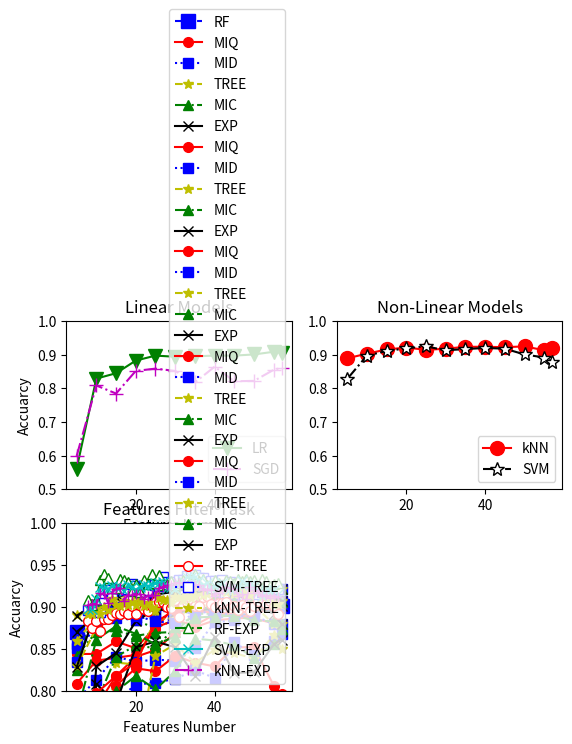

Write the Python code that produced this figure.
import numpy as np
import matplotlib.pyplot as plt




#
test_list = [5, 10, 15, 20, 25, 30, 35, 40, 45, 50, 55, 57]
#
feature_rank_refer = ['delta', 'theta', 'alpha', 'beta', 'gamma', 'beta_l', 'beta_m', 'beta_h', 'total_psd',
                      'hjorth_activity', 'hjorth_mobility', 'hjorth_complexity',
                      'bin_entropy', 'appro_entropy',
                      'DET', 'LAM',
                      'de_delta', 'de_theta', 'de_alpha', 'de_beta', 'de_gamma', 'de_beta_l', 'de_beta_m', 'de_beta_h', 'de_total_psd',
                      'sta_mean', 'sta_var', 'sta_cov', 'sta_max',
                      'peak', 'abs_sum', 'diff_statis', 'auto_co', 'c3', 'adf', 'complexity', 'line', 'fly', 'fly_change', 'cwt',
                      're_delta', 're_theta', 're_alpha', 're_beta', 're_gamma',
                      'c_delta', 'c_theta', 'c_alpha', 'c_beta', 'c_gamma', 'c_allband',
                      'bw_delta', 'bw_theta', 'bw_alpha', 'bw_beta', 'bw_gamma', 'bw_allband']
MIQ_LIST = ['abs_sum', 'de_delta', 'bw_alpha', 'bw_allband', 'c_beta', 'complexity', 'bw_beta', 'c_allband', 'c_gamma', 'line', 'sta_max', 'bw_gamma', 'bw_theta', 'c_delta', 'de_alpha', 'peak', 'bw_delta', 'fly_change', 'de_total_psd', 'hjorth_complexity', 'de_beta_l', 'appro_entropy', 'c_theta', 'de_beta_h', 'de_gamma', 'c_alpha', 'de_theta', 'de_beta', 'de_beta_m', 'fly', 'bin_entropy', 're_alpha', 're_beta', 're_delta', 're_gamma', 'beta', 'alpha', 'auto_co', 're_theta', 'total_psd', 'beta_h', 'DET', 'sta_mean', 'sta_cov', 'LAM', 'theta', 'hjorth_mobility', 'sta_var', 'cwt', 'adf', 'hjorth_activity', 'beta_l', 'gamma', 'c3', 'beta_m', 'diff_statis', 'delta']
MID_LIST = ['abs_sum', 're_alpha', 're_beta', 'de_delta', 'bw_alpha', 'bw_allband', 're_delta', 're_gamma', 'c_beta', 'complexity', 'beta', 'alpha', 'auto_co', 're_theta', 'bw_beta', 'total_psd', 'c_allband', 'beta_h', 'DET', 'sta_mean', 'c_gamma', 'line', 'sta_max', 'sta_cov', 'LAM', 'theta', 'bw_gamma', 'hjorth_mobility', 'sta_var', 'cwt', 'adf', 'hjorth_activity', 'beta_l', 'gamma', 'c3', 'beta_m', 'bw_theta', 'c_delta', 'diff_statis', 'delta', 'peak', 'de_alpha', 'bw_delta', 'bin_entropy', 'c_theta', 'appro_entropy', 'de_beta_l', 'hjorth_complexity', 'fly_change', 'c_alpha', 'de_total_psd', 'fly', 'de_beta_h', 'de_theta', 'de_beta_m', 'de_gamma', 'de_beta']
feature_importances = ['DET', 'complexity', 'abs_sum', 'de_beta_l', 'appro_entropy', 'gamma', 'LAM', 're_delta', 'delta', 'diff_statis', 'beta_l', 're_theta', 'hjorth_complexity', 'de_beta_m', 'theta', 'hjorth_mobility', 'c_allband', 're_gamma', 'alpha', 'de_gamma', 'de_theta', 'beta_m', 'c_beta', 'de_alpha', 're_alpha', 'de_beta_h', 'de_beta', 'sta_var', 'de_delta', 'sta_cov', 'beta', 'de_total_psd', 'auto_co', 'total_psd', 'bw_allband', 'sta_max', 'peak', 're_beta', 'bw_alpha', 'bw_theta', 'hjorth_activity', 'beta_h', 'c_alpha', 'c_theta', 'sta_mean', 'fly', 'bw_beta', 'line', 'c_delta', 'bin_entropy', 'bw_gamma', 'bw_delta', 'c_gamma', 'cwt', 'fly_change', 'c3', 'adf']
MIC = ['DET', 'LAM', 'abs_sum', 'adf', 'alpha', 'appro_entropy', 'auto_co', 'beta', 'beta_h', 'beta_l', 'beta_m', 'bin_entropy', 'bw_allband', 'bw_alpha', 'bw_beta', 'bw_delta', 'bw_gamma', 'bw_theta', 'c3', 'c_allband', 'c_alpha', 'c_beta', 'c_delta', 'c_gamma', 'c_theta', 'complexity', 'cwt', 'de_alpha', 'de_beta', 'de_beta_h', 'de_beta_l', 'de_beta_m', 'de_delta', 'de_gamma', 'de_theta', 'de_total_psd', 'delta', 'diff_statis', 'fly', 'fly_change', 'gamma', 'hjorth_activity', 'hjorth_complexity', 'hjorth_mobility', 'line', 'peak', 're_alpha', 're_beta', 're_delta', 're_gamma', 're_theta', 'sta_cov', 'sta_max', 'sta_mean', 'sta_var', 'theta', 'total_psd']

# old rank
knn_old_y = [0.88939566704675, 0.903078677309008, 0.915621436716078, 0.921322690992018, 0.914481185860889, 0.917901938426454, 0.923603192702394, 0.923603192702394, 0.922462941847206, 0.924743443557582, 0.913340935005701, 0.921322690992018]
rf_old_y = [0.870011402508552, 0.88939566704675, 0.897377423033067, 0.898517673888255,0.904218928164196,0.892816419612315,0.900798175598632,0.896237172177879,0.898517673888255,0.903078677309008,0.903078677309008,0.900798175598632]
lr_old_y = [0.561003420752566, 0.828962371721779, 0.844925883694413, 0.882554161915621,0.897377423033067,0.893956670467503,0.895096921322691,0.897377423033067,0.897377423033067,0.900798175598632,0.908779931584949,0.906499429874572]
sgd_old_y = [0.598631698973774, 0.808437856328392, 0.784492588369441, 0.851767388825542,0.85860889395667,0.851767388825542,0.817559863169897,0.864310148232611,0.820980615735462,0.82212086659065,0.855188141391106,0.860889395667047]
svm_old_y = [0.827822120866591, 0.897377423033067, 0.911060433295325, 0.919042189281642,0.924743443557582,0.913340935005701,0.916761687571266,0.92018244013683,0.917901938426454,0.900798175598632,0.891676168757127,0.879133409350057]


# ########old############
plt.figure(12)
plt.subplot(221)
plt.title("Linear Models")
plt.ylabel("Accuarcy")
plt.xlabel("Features Number")
plt.ylim([0.5, 1.000])
plt.plot(test_list, lr_old_y, marker='v', mec='g', mfc='g', ms=10, label='LR', color='g', linestyle='-')
plt.plot(test_list, sgd_old_y, marker='+', mec='m', mfc='m', ms=10, label='SGD', color='m', linestyle='-.')
plt.legend(loc="lower right")  # 设置图例位置

plt.subplot(222)
plt.title("Non-Linear Models")
plt.ylim([0.5, 1.000])
plt.plot(test_list, knn_old_y, marker='o', mec='r', mfc='r', ms=10, label='kNN', color='r', linestyle='-')
plt.plot(test_list, svm_old_y, marker='*', mec='k', mfc='w', ms=10, label='SVM', color='k', linestyle='-.')
plt.legend(loc="lower right")  # 设置图例位置

plt.subplot(223)
plt.title("Trees")
plt.ylabel("Accuarcy")
plt.xlabel("Features Number")
plt.ylim([0.5, 1.000])
plt.plot(test_list, rf_old_y, marker='s', mec='b', mfc='b', ms=10, label='RF', color='b', linestyle='-.')
plt.legend(loc="lower right")  # 设置图例位置
# plt.legend(loc="best")  # 设置图例位置
# 指定xy轴 名称

# 设置x/y轴尺度

# 保存图像 默认png格式，其中dpi指图片质量
# plt.savefig(".png", dpi=600)
plt.show()

# MIQ
knn_miq_y = [0.808437856328392,0.835803876852908,0.839224629418472,0.842645381984037,0.873432155074116,0.90193842645382,0.90193842645382,0.921322690992018,0.919042189281642,0.914481185860889,0.92018244013683,0.921322690992018]
rf_miq_y =[0.843785632839225,0.843785632839225,0.85860889395667,0.850627137970353,0.875712656784493,0.88369441277081,0.877993158494869,0.890535917901938,0.890535917901938,0.896237172177879,0.903078677309008,0.899657924743443]
lr_miq_y =[0.77309007981756,0.781071835803877,0.817559863169897,0.84036488027366,0.848346636259977,0.868871151653364,0.875712656784493,0.88369441277081,0.885974914481186,0.887115165336374,0.905359179019384,0.906499429874572,]
sgd_miq_y =[0.753705815279361,0.750285062713797,0.806157354618016,0.826681870011402,0.823261117445838,0.841505131128848,0.833523375142531,0.828962371721779,0.851767388825542,0.851767388825542,0.806157354618016,0.795895096921323]
svm_miq_y =[0.783352337514253,0.797035347776511,0.817559863169897,0.833523375142531,0.881413911060433,0.896237172177879,0.895096921322691,0.892816419612315,0.891676168757127,0.885974914481186,0.880273660205245,0.879133409350057]

# MID
knn_mid_y =[0.855188141391106,0.880273660205245,0.893956670467503,0.892816419612315,0.891676168757127,0.898517673888255,0.908779931584949,0.911060433295325,0.909920182440137,0.915621436716078,0.922462941847206,0.921322690992018,]
rf_mid_y =[0.850627137970353,0.874572405929304,0.887115165336374,0.88369441277081,0.891676168757127,0.881413911060433,0.900798175598632,0.897377423033067,0.904218928164196,0.893956670467503,0.90193842645382,0.900798175598632]
lr_mid_y =[0.789053591790194,0.812998859749145,0.84036488027366,0.834663625997719,0.836944127708096,0.835803876852908,0.850627137970353,0.881413911060433,0.88369441277081,0.897377423033067,0.908779931584949,0.906499429874572]
sgd_mid_y =[0.768529076396807,0.757126567844926,0.787913340935006,0.807297605473204,0.80957810718358,0.814139110604333,0.824401368301026,0.815279361459521,0.857468643101482,0.842645381984037,0.859749144811859,0.867730900798176]
svm_mid_y =[0.834663625997719,0.888255416191562,0.892816419612315,0.88939566704675,0.882554161915621,0.880273660205245,0.891676168757127,0.895096921322691,0.888255416191562,0.88939566704675,0.879133409350057,0.879133409350057]

# TREE
knn_tree_y =[0.890535917901938,0.900798175598632,0.911060433295325,0.914481185860889,0.92018244013683,0.915621436716078,0.927023945267959,0.917901938426454,0.925883694412771,0.922462941847206,0.92018244013683,0.921322690992018]
rf_tree_y =[0.859749144811859,0.887115165336374,0.895096921322691,0.897377423033067,0.895096921322691,0.900798175598632,0.900798175598632,0.900798175598632,0.900798175598632,0.90193842645382,0.90193842645382,0.90193842645382]
lr_tree_y =[0.647662485746864,0.661345496009122,0.833523375142531,0.831242873432155,0.885974914481186,0.885974914481186,0.899657924743443,0.903078677309008,0.900798175598632,0.906499429874572,0.906499429874572,0.906499429874572]
sgd_tree_y =[0.734321550741163,0.660205245153934,0.79133409350057,0.728620296465222,0.841505131128848,0.855188141391106,0.833523375142531,0.848346636259977,0.8449258836944130,0.838084378563284,0.866590649942988,0.849486887115165]
svm_tree_y =[0.828962371721779,0.874572405929304,0.92018244013683,0.925883694412771,0.917901938426454,0.922462941847206,0.921322690992018,0.923603192702394,0.916761687571266,0.90193842645382,0.879133409350057,0.879133409350057]

# MIC
knn_mic_y =[0.824401368301026,0.90763968072976,0.893956670467503,0.88369441277081,0.874572405929304,0.884834663625998,0.909920182440137,0.909920182440137,0.90763968072976,0.909920182440137,0.919042189281642,0.921322690992018]
rf_mic_y =[0.841505131128848,0.870011402508552,0.87115165336374,0.865450399087799,0.868871151653364,0.870011402508552,0.891676168757127,0.891676168757127,0.890535917901938,0.890535917901938,0.900798175598632,0.905359179019384]
lr_mic_y =[0.596351197263398,0.785632839224629,0.84036488027366,0.854047890535918,0.850627137970353,0.875712656784493,0.88939566704675,0.905359179019384,0.905359179019384,0.908779931584949,0.905359179019384,0.906499429874572]
sgd_mic_y =[0.594070695553022,0.72405929304447,0.799315849486887,0.817559863169897,0.801596351197263,0.823261117445838,0.862029646522235,0.859749144811859,0.854047890535918,0.839224629418472,0.855188141391106,0.873432155074116]
svm_mic_y =[0.770809578107184,0.860889395667047,0.876852907639681,0.867730900798176,0.855188141391106,0.864310148232611,0.887115165336374,0.888255416191562,0.88939566704675,0.88369441277081,0.882554161915621,0.879133409350057]

knn_lis = [knn_miq_y, knn_mid_y, knn_tree_y, knn_mic_y, knn_old_y]
rf_lis = [rf_miq_y, rf_mid_y, rf_tree_y, rf_mic_y, rf_old_y]
lr_lis = [lr_miq_y, lr_mid_y, lr_tree_y, lr_mic_y, lr_old_y]
sgd_lis = [sgd_miq_y, sgd_mid_y, sgd_tree_y, sgd_mic_y, sgd_old_y]
svm_lis = [svm_miq_y, svm_mid_y, svm_tree_y, svm_mic_y, svm_old_y]

plt.title("Features Fliter of kNN ")
plt.ylabel("Accuarcy")
plt.xlabel("Features Number")
plt.ylim([0.5, 1.000])
plt.grid(axis="y")
plt.grid(axis="x")
plt.plot(test_list, knn_lis[0], marker='o', mec='r', mfc='r', ms=7, label='MIQ', color='r', linestyle='-')
plt.plot(test_list, knn_lis[1], marker='s', mec='b', mfc='b', ms=7, label='MID', color='b', linestyle=':')
plt.plot(test_list, knn_lis[2], marker='*', mec='y', mfc='y', ms=7, label='TREE', color='y', linestyle='--')
plt.plot(test_list, knn_lis[3], marker='^', mec='g', mfc='g', ms=7, label='MIC', color='g', linestyle='-.')
plt.plot(test_list, knn_lis[4], marker='x', mec='k', mfc='k', ms=7, label='EXP', color='k', linestyle='-')
plt.legend(loc="lower right")  # 设置图例位置
plt.show()

plt.title("Features Fliter of Random Forest ")
plt.ylabel("Accuarcy")
plt.xlabel("Features Number")
plt.ylim([0.5, 1.000])
plt.grid(axis="y")
plt.grid(axis="x")
plt.plot(test_list, rf_lis[0], marker='o', mec='r', mfc='r', ms=7, label='MIQ', color='r', linestyle='-')
plt.plot(test_list, rf_lis[1], marker='s', mec='b', mfc='b', ms=7, label='MID', color='b', linestyle=':')
plt.plot(test_list, rf_lis[2], marker='*', mec='y', mfc='y', ms=7, label='TREE', color='y', linestyle='--')
plt.plot(test_list, rf_lis[3], marker='^', mec='g', mfc='g', ms=7, label='MIC', color='g', linestyle='-.')
plt.plot(test_list, rf_lis[4], marker='x', mec='k', mfc='k', ms=7, label='EXP', color='k', linestyle='-')
plt.legend(loc="lower right")  # 设置图例位置
plt.show()

plt.title("Features Fliter of Logistic Regression ")
plt.ylabel("Accuarcy")
plt.xlabel("Features Number")
plt.ylim([0.5, 1.000])
plt.grid(axis="y")
plt.grid(axis="x")
plt.plot(test_list, lr_lis[0], marker='o', mec='r', mfc='r', ms=7, label='MIQ', color='r', linestyle='-')
plt.plot(test_list, lr_lis[1], marker='s', mec='b', mfc='b', ms=7, label='MID', color='b', linestyle=':')
plt.plot(test_list, lr_lis[2], marker='*', mec='y', mfc='y', ms=7, label='TREE', color='y', linestyle='--')
plt.plot(test_list, lr_lis[3], marker='^', mec='g', mfc='g', ms=7, label='MIC', color='g', linestyle='-.')
plt.plot(test_list, lr_lis[4], marker='x', mec='k', mfc='k', ms=7, label='EXP', color='k', linestyle='-')
plt.legend(loc="lower right")  # 设置图例位置
plt.show()

plt.title("Features Fliter of Stochastic Gradient Descent")
plt.ylabel("Accuarcy")
plt.xlabel("Features Number")
plt.ylim([0.5, 1.000])
plt.grid(axis="y")
plt.grid(axis="x")
plt.plot(test_list, sgd_lis[0], marker='o', mec='r', mfc='r', ms=7, label='MIQ', color='r', linestyle='-')
plt.plot(test_list, sgd_lis[1], marker='s', mec='b', mfc='b', ms=7, label='MID', color='b', linestyle=':')
plt.plot(test_list, sgd_lis[2], marker='*', mec='y', mfc='y', ms=7, label='TREE', color='y', linestyle='--')
plt.plot(test_list, sgd_lis[3], marker='^', mec='g', mfc='g', ms=7, label='MIC', color='g', linestyle='-.')
plt.plot(test_list, sgd_lis[4], marker='x', mec='k', mfc='k', ms=7, label='EXP', color='k', linestyle='-')
plt.legend(loc="lower right")  # 设置图例位置
plt.show()

plt.title("Features Fliter of Support Vector Machine")
plt.ylabel("Accuarcy")
plt.xlabel("Features Number")
plt.ylim([0.5, 1.000])
plt.grid(axis="y")
plt.grid(axis="x")
plt.plot(test_list, svm_lis[0], marker='o', mec='r', mfc='r', ms=7, label='MIQ', color='r', linestyle='-')
plt.plot(test_list, svm_lis[1], marker='s', mec='b', mfc='b', ms=7, label='MID', color='b', linestyle=':')
plt.plot(test_list, svm_lis[2], marker='*', mec='y', mfc='y', ms=7, label='TREE', color='y', linestyle='--')
plt.plot(test_list, svm_lis[3], marker='^', mec='g', mfc='g', ms=7, label='MIC', color='g', linestyle='-.')
plt.plot(test_list, svm_lis[4], marker='x', mec='k', mfc='k', ms=7, label='EXP', color='k', linestyle='-')
plt.legend(loc="lower right")  # 设置图例位置
plt.show()



########################################################
# RF
########################################################



rf_rf_list = [
0.882554161915621,
0.874572405929304,
0.882554161915621,
0.87115165336374,
0.884834663625998,
0.885974914481186,
0.890535917901938,
0.892816419612315,
0.891676168757127,
0.895096921322691,
0.891676168757127,
0.900798175598632,
0.891676168757127,
0.90193842645382,
0.897377423033067,
0.895096921322691,
0.900798175598632,
0.905359179019384,
0.905359179019384,
0.905359179019384,
0.899657924743443,
0.898517673888255,
0.90763968072976,
0.888255416191562,
0.90193842645382,
0.905359179019384,
0.908779931584949,
0.900798175598632,
0.900798175598632,
0.911060433295325,
0.912200684150513,
0.903078677309008,
0.899657924743443,
0.904218928164196,
0.904218928164196,
0.905359179019384,
0.898517673888255,
0.900798175598632,
0.896237172177879,
0.90193842645382,
0.899657924743443,
0.895096921322691,
0.900798175598632,
0.906499429874572,
0.909920182440137,
0.903078677309008,
0.906499429874572,
0.900798175598632,
0.891676168757127

]
svm_rf_list = [
0.896237172177879,
0.90193842645382,
0.895096921322691,
0.893956670467503,
0.904218928164196,
0.92018244013683,
0.916761687571266,
0.922462941847206,
0.922462941847206,
0.92018244013683,
0.921322690992018,
0.927023945267959,
0.924743443557582,
0.923603192702394,
0.924743443557582,
0.92018244013683,
0.927023945267959,
0.925883694412771,
0.924743443557582,
0.935005701254276,
0.929304446978335,
0.928164196123147,
0.929304446978335,
0.931584948688712,
0.931584948688712,
0.936145952109464,
0.936145952109464,
0.937286202964652,
0.933865450399087,
0.933865450399087,
0.929304446978335,
0.930444697833523,
0.930444697833523,
0.930444697833523,
0.931584948688712,
0.925883694412771,
0.929304446978335,
0.927023945267959,
0.919042189281642,
0.92018244013683,
0.922462941847206,
0.917901938426454,
0.922462941847206,
0.915621436716078,
0.917901938426454,
0.917901938426454,
0.919042189281642,
0.921322690992018,
0.921322690992018

]

knn_rf_list = [
0.891676168757127,
0.891676168757127,
0.897377423033067,
0.891676168757127,
0.899657924743443,
0.896237172177879,
0.908779931584949,
0.90193842645382,
0.900798175598632,
0.906499429874572,
0.90193842645382,
0.905359179019384,
0.90193842645382,
0.90763968072976,
0.900798175598632,
0.904218928164196,
0.898517673888255,
0.896237172177879,
0.909920182440137,
0.90763968072976,
0.90763968072976,
0.904218928164196,
0.911060433295325,
0.911060433295325,
0.90763968072976,
0.913340935005701,
0.909920182440137,
0.912200684150513,
0.924743443557582,
0.914481185860889,
0.915621436716078,
0.922462941847206,
0.921322690992018,
0.921322690992018,
0.923603192702394,
0.917901938426454,
0.922462941847206,
0.915621436716078,
0.919042189281642,
0.919042189281642,
0.912200684150513,
0.914481185860889,
0.922462941847206,
0.92018244013683,
0.913340935005701,
0.921322690992018,
0.911060433295325,
0.903078677309008,
0.903078677309008

]

rf_old_list = [
0.90763968072976,
0.90193842645382,
0.90763968072976,
0.931584948688712,
0.93842645381984,
0.933865450399087,
0.922462941847206,
0.922462941847206,
0.9327251995439,
0.931584948688712,
0.929304446978335,
0.919042189281642,
0.927023945267959,
0.917901938426454,
0.931584948688712,
0.927023945267959,
0.93842645381984,
0.928164196123147,
0.937286202964652,
0.925883694412771,
0.927023945267959,
0.930444697833523,
0.925883694412771,
0.928164196123147,
0.931584948688712,
0.931584948688712,
0.931584948688712,
0.93842645381984,
0.930444697833523,
0.9327251995439,
0.925883694412771,
0.922462941847206,
0.931584948688712,
0.928164196123147,
0.925883694412771,
0.931584948688712,
0.930444697833523,
0.928164196123147,
0.9327251995439,
0.930444697833523,
0.9327251995439,
0.930444697833523,
0.931584948688712,
0.924743443557582,
0.9327251995439,
0.930444697833523,
0.924743443557582,
0.927023945267959,
0.928164196123147

]

svm_old_list = [
0.897377423033067,
0.897377423033067,
0.908779931584949,
0.923603192702394,
0.922462941847206,
0.921322690992018,
0.924743443557582,
0.923603192702394,
0.923603192702394,
0.919042189281642,
0.925883694412771,
0.923603192702394,
0.92018244013683,
0.923603192702394,
0.925883694412771,
0.924743443557582,
0.925883694412771,
0.928164196123147,
0.928164196123147,
0.929304446978335,
0.922462941847206,
0.923603192702394,
0.921322690992018,
0.927023945267959,
0.930444697833523,
0.935005701254276,
0.935005701254276,
0.935005701254276,
0.931584948688712,
0.924743443557582,
0.928164196123147,
0.921322690992018,
0.924743443557582,
0.924743443557582,
0.928164196123147,
0.921322690992018,
0.921322690992018,
0.921322690992018,
0.921322690992018,
0.930444697833523,
0.927023945267959,
0.925883694412771,
0.924743443557582,
0.917901938426454,
0.913340935005701,
0.92018244013683,
0.919042189281642,
0.92018244013683,
0.915621436716078

]

knn_old_list = [
0.90193842645382,
0.903078677309008,
0.903078677309008,
0.916761687571266,
0.915621436716078,
0.904218928164196,
0.916761687571266,
0.921322690992018,
0.922462941847206,
0.906499429874572,
0.914481185860889,
0.914481185860889,
0.915621436716078,
0.915621436716078,
0.908779931584949,
0.913340935005701,
0.914481185860889,
0.914481185860889,
0.922462941847206,
0.923603192702394,
0.925883694412771,
0.925883694412771,
0.928164196123147,
0.928164196123147,
0.928164196123147,
0.925883694412771,
0.925883694412771,
0.925883694412771,
0.925883694412771,
0.92018244013683,
0.921322690992018,
0.92018244013683,
0.913340935005701,
0.916761687571266,
0.92018244013683,
0.923603192702394,
0.922462941847206,
0.921322690992018,
0.913340935005701,
0.915621436716078,
0.908779931584949,
0.923603192702394,
0.916761687571266,
0.919042189281642,
0.912200684150513,
0.914481185860889,
0.909920182440137,
0.913340935005701,
0.911060433295325

]

c_list = [i for i in range(8, 57)]
plt.title("Features Fliter Task")
plt.ylabel("Accuarcy")
plt.xlabel("Features Number")
plt.ylim([0.8, 1.000])
plt.grid(axis="y")
plt.grid(axis="x")
plt.plot(c_list, rf_rf_list, marker='o', mec='r', mfc='w', ms=7, label='RF-TREE', color='r', linestyle='-')
plt.plot(c_list, svm_rf_list, marker='s', mec='b', mfc='w', ms=7, label='SVM-TREE', color='b', linestyle=':')
plt.plot(c_list, knn_rf_list, marker='*', mec='y', mfc='y', ms=7, label='kNN-TREE', color='y', linestyle='--')
plt.plot(c_list, rf_old_list, marker='^', mec='g', mfc='w', ms=7, label='RF-EXP', color='g', linestyle='-.')
plt.plot(c_list, svm_old_list, marker='x', mec='c', mfc='c', ms=7, label='SVM-EXP', color='c', linestyle='-')
plt.plot(c_list, knn_old_list, marker='+', mec='m', mfc='m', ms=7, label='kNN-EXP', color='m', linestyle='-.')
plt.legend(loc="lower right")  # 设置图例位置
plt.show()